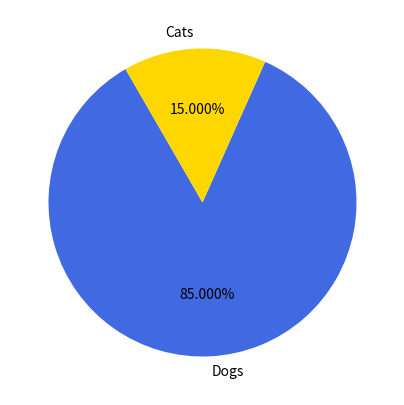

This chart was generated by the following Python code:
import numpy as np
import matplotlib.pyplot as plt


counts = [17, 3]
plt.figure(figsize=(5, 5))
plt.pie(counts,
 colors=['royalblue', 'gold'], #цвета долей
 labels=['Dogs', 'Cats'], # подписи
 startangle=120, # начальный угол
 autopct='%.3f%%' # формат вывода значений долей
 )
plt.show()